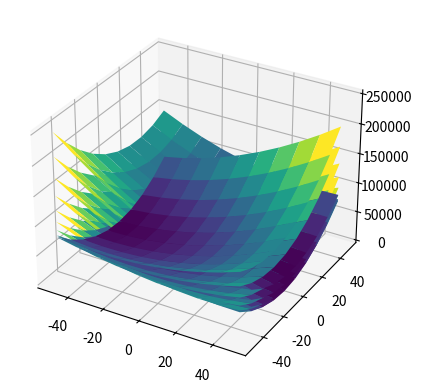

Write the Python code that produced this figure.
from mpl_toolkits import mplot3d
import matplotlib.pyplot as plt
import numpy as np

prec = 10
l = 50
inp = np.array([[1, 0, 0],
     [1, 0, 1],
     [1, 1, 0],
     [1, 2, 0],
     [2, 1, 5],
     [0, 4, 0]])
out = np.array([1, 0, 2, 1, 5, 3])

def er(w1, w2, w3):
    global inp
    global out
    e = 0
    w3 = (w3 - prec / 2) * 2 * l / prec
    for t in range(len(out)):
        e = e + ((inp[t][0]*w1 + inp[t][1]*w2 + inp[t][2]*w3) - out[t]) ** 2
    return(e)


x = np.linspace(-l, l, prec) 
y = np.linspace(-l, l, prec)
X, Y = np.meshgrid(x, y)
ax = plt.axes(projection ='3d')
for w3 in range(prec):
    Z = er(X, Y, w3) 
    ax.plot_surface(X, Y, Z, rstride=1, cstride=1,
                cmap='viridis')

plt.show()